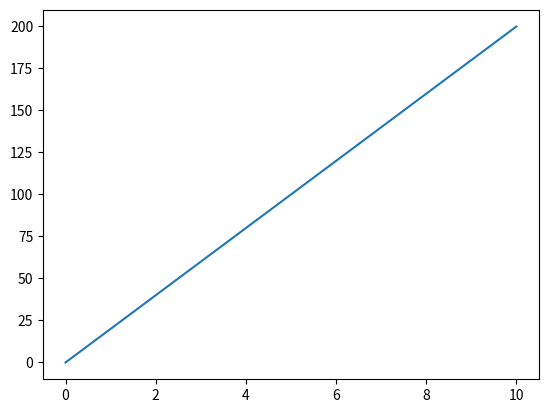

Reproduce this figure in Python.
import matplotlib.pyplot as plt
import numpy as np

xpoints = np.array([0, 10])
ypoints = np.array([0, 200])

plt.plot(xpoints, ypoints)
plt.show()